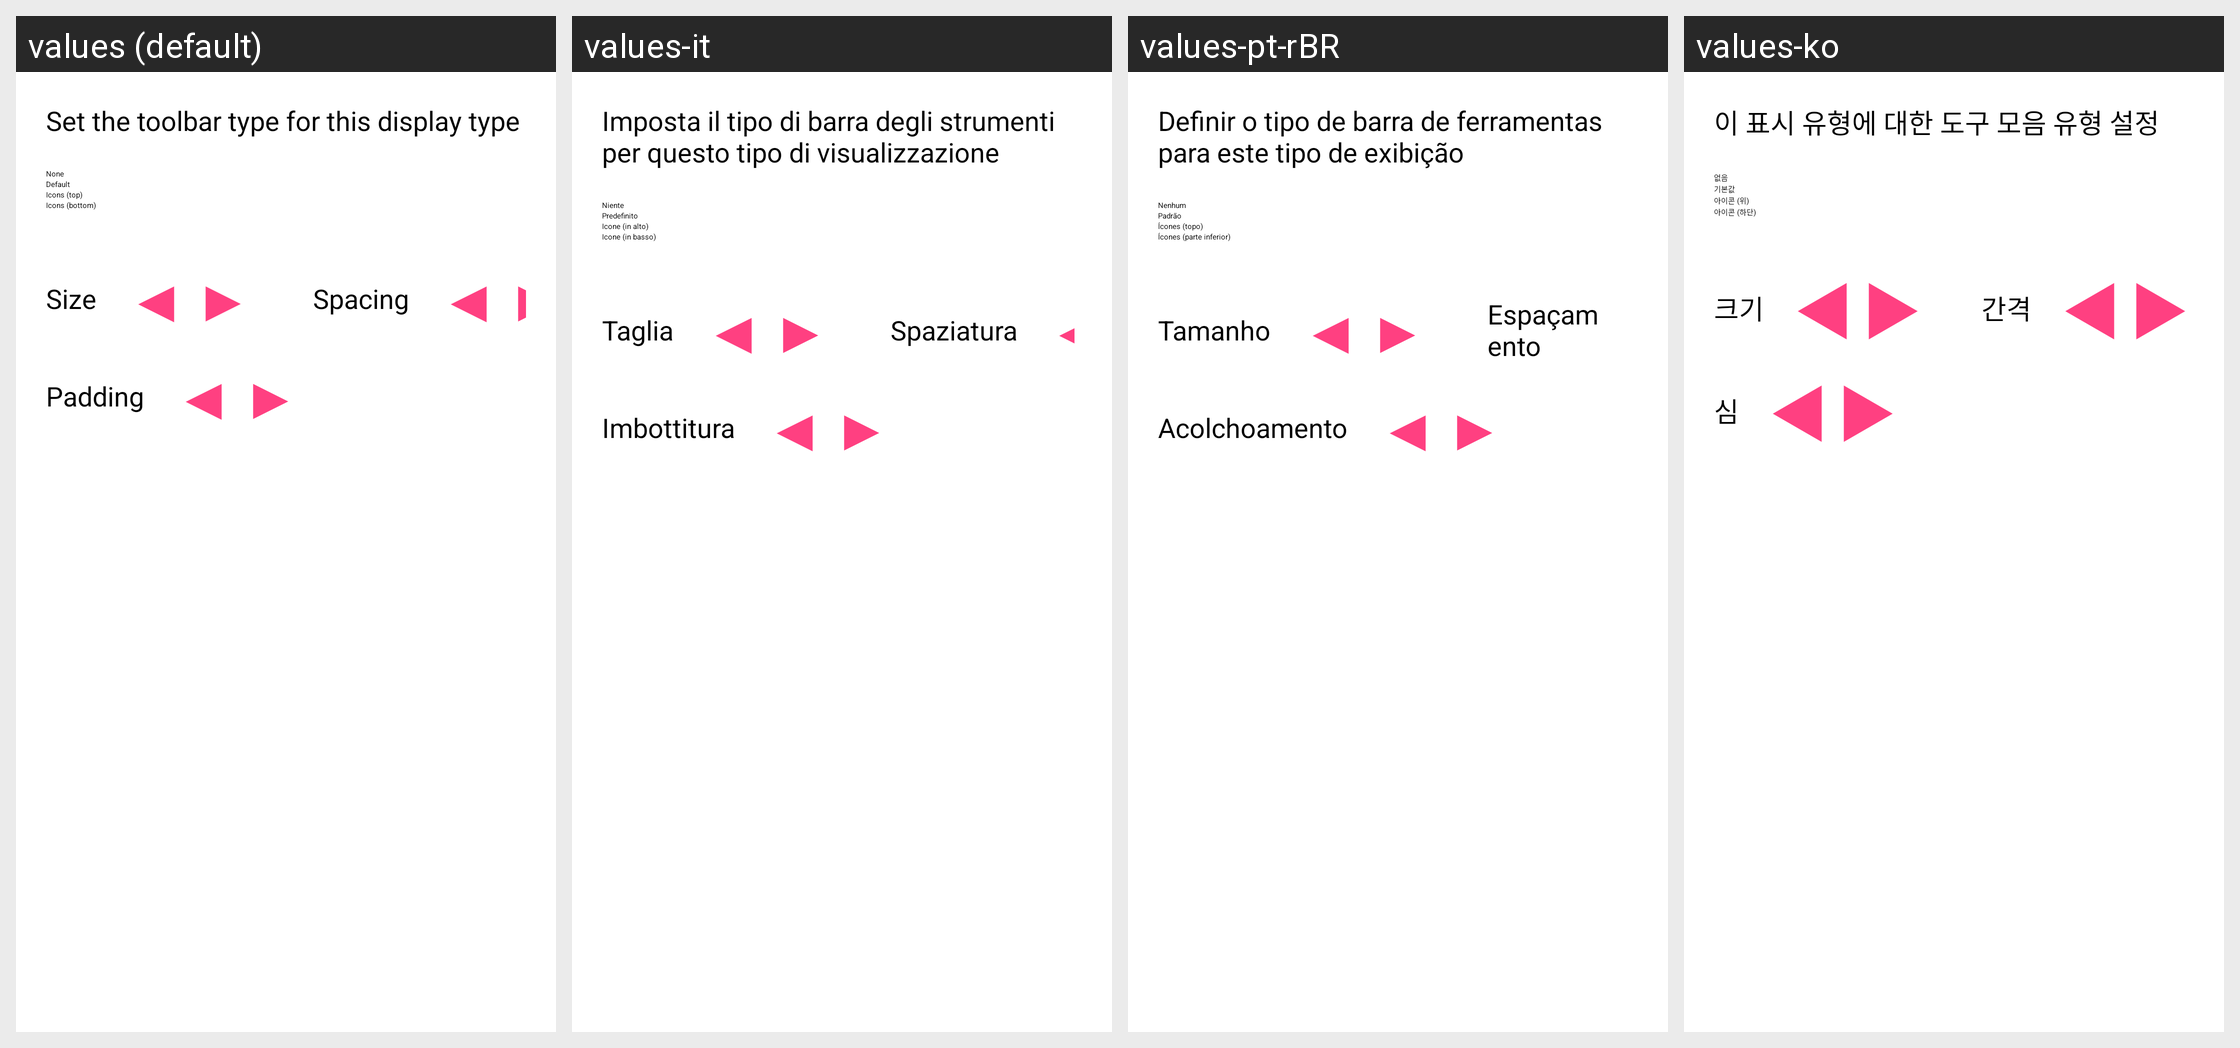

For this localized Android screen grid, give each drawn string resource with its value in every locale shown.
Android screen res/layout/config_toolbar.xml rendered under 4 locales, left to right: values (default), values-it, values-pt-rBR, values-ko. Device: Nexus 5 (rendered at 1080×1920; each locale shown at half size, 540×960, under a caption strip naming it); theme AppThemeDark.
Other locales in the repository, not shown: values-af, values-am, values-ar, values-as, values-az, values-be, values-bg, values-bn, values-bs, values-ca, values-cs, values-da, values-de, values-el, values-en-rCA, values-en-rGB, values-en-rUS, values-es, values-es-rUS, values-et, values-eu, values-fa, values-fi, values-fr, values-fr-rCA, values-gl, values-gu, values-hi, values-hr, values-hu, values-hy, values-in, values-ira, values-is, values-it-rIT, values-iw, values-ja, values-ka, values-kk, values-km, values-kn, values-ky, values-lo, values-lt, values-lv, values-mk, values-ml, values-mn, values-mr, values-ms, values-my, values-nb, values-ne, values-nl, values-or, values-pa, values-pl, values-pt, values-pt-rPT, values-ro, values-ru, values-si, values-sk, values-sl, values-sq, values-sr, values-sv, values-sw, values-ta, values-te, values-th, values-tl, values-tr, values-uk, values-ur, values-uz, values-vi, values-zh-rCN, values-zh-rHK, values-zh-rTW, values-zu.
Strings drawn on this screen, with the default value and each locale's value (text and hints the layout hard-codes, and strings that could not be matched under every locale, appear in the picture but are not listed):

config_toolbar_title
  values: Set the toolbar type for this display type
  values-it: Imposta il tipo di barra degli strumenti per questo tipo di visualizzazione
  values-pt-rBR: Definir o tipo de barra de ferramentas para este tipo de exibição
  values-ko: 이 표시 유형에 대한 도구 모음 유형 설정

none
  values: None
  values-it: Niente
  values-pt-rBR: Nenhum
  values-ko: 없음

defaultIcons
  values: Default
  values-it: Predefinito
  values-pt-rBR: Padrão
  values-ko: 기본값

icons_top
  values: Icons (top)
  values-it: Icone (in alto)
  values-pt-rBR: Ícones (topo)
  values-ko: 아이콘 (위)

icons_bottom
  values: Icons (bottom)
  values-it: Icone (in basso)
  values-pt-rBR: Ícones (parte inferior)
  values-ko: 아이콘 (하단)

size
  values: Size
  values-it: Taglia
  values-pt-rBR: Tamanho
  values-ko: 크기

left_triangle
  values: ◀
  values-it: ◀  [not translated; the default value is used]
  values-pt-rBR: ◀  [not translated; the default value is used]
  values-ko: ◀  [not translated; the default value is used]

right_triangle
  values: ▶
  values-it: ▶  [not translated; the default value is used]
  values-pt-rBR: ▶  [not translated; the default value is used]
  values-ko: ▶  [not translated; the default value is used]

spacing
  values: Spacing
  values-it: Spaziatura
  values-pt-rBR: Espaçamento
  values-ko: 간격

padding
  values: Padding
  values-it: Imbottitura
  values-pt-rBR: Acolchoamento
  values-ko: 심
